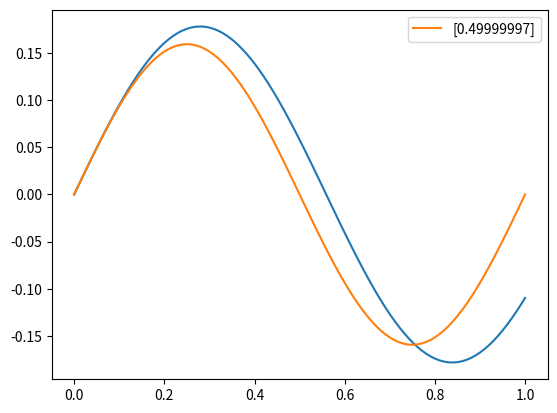

Recreate this plot in Python.
""" Numerov method for one-dimensional box of length l well: psi''=-8*pi2*m*E/h2*psi
    reduce Er=E/(h2/m/l2), xr=x/l, psi_r=psi/l**0.5
    psi''=-8*pi2*Er*psi
"""
import numpy as np
import matplotlib.pyplot as plt
from scipy.optimize import least_squares


def g(x,Er):
    f = np.zeros(len(x))
    f = -8*np.pi**2*Er*(x>-1)
    return f

def psi(x,g):
    s = x[1]-x[0]
    f = np.zeros(len(x))
    f[0], f[1] = 0, 0.01
    for i in range(2,len(x)):
        f[i] = (2*f[i-1]-f[i-2]+5/6*g[i-1]*f[i-1]*s*s+s*s/12*g[i-2]*f[i-2])/(1-s*s/12*g[i])      
    return f

def target(Er):
    return psi(x,g(x,Er))[-1]

def opt(x,Er):
    return least_squares(target, [Er])
    

if __name__ == "__main__":
    Er = 0.4    # h2/(m*L2)
    x = np.linspace(0,1,101)
    y = psi(x, g(x,Er))

    plt.plot(x,y)

    best = opt(x,Er)
    y2 = psi(x, g(x,best.x))
    plt.plot(x,y2, label = str(best.x))
    plt.legend()
    plt.show()
    
    
